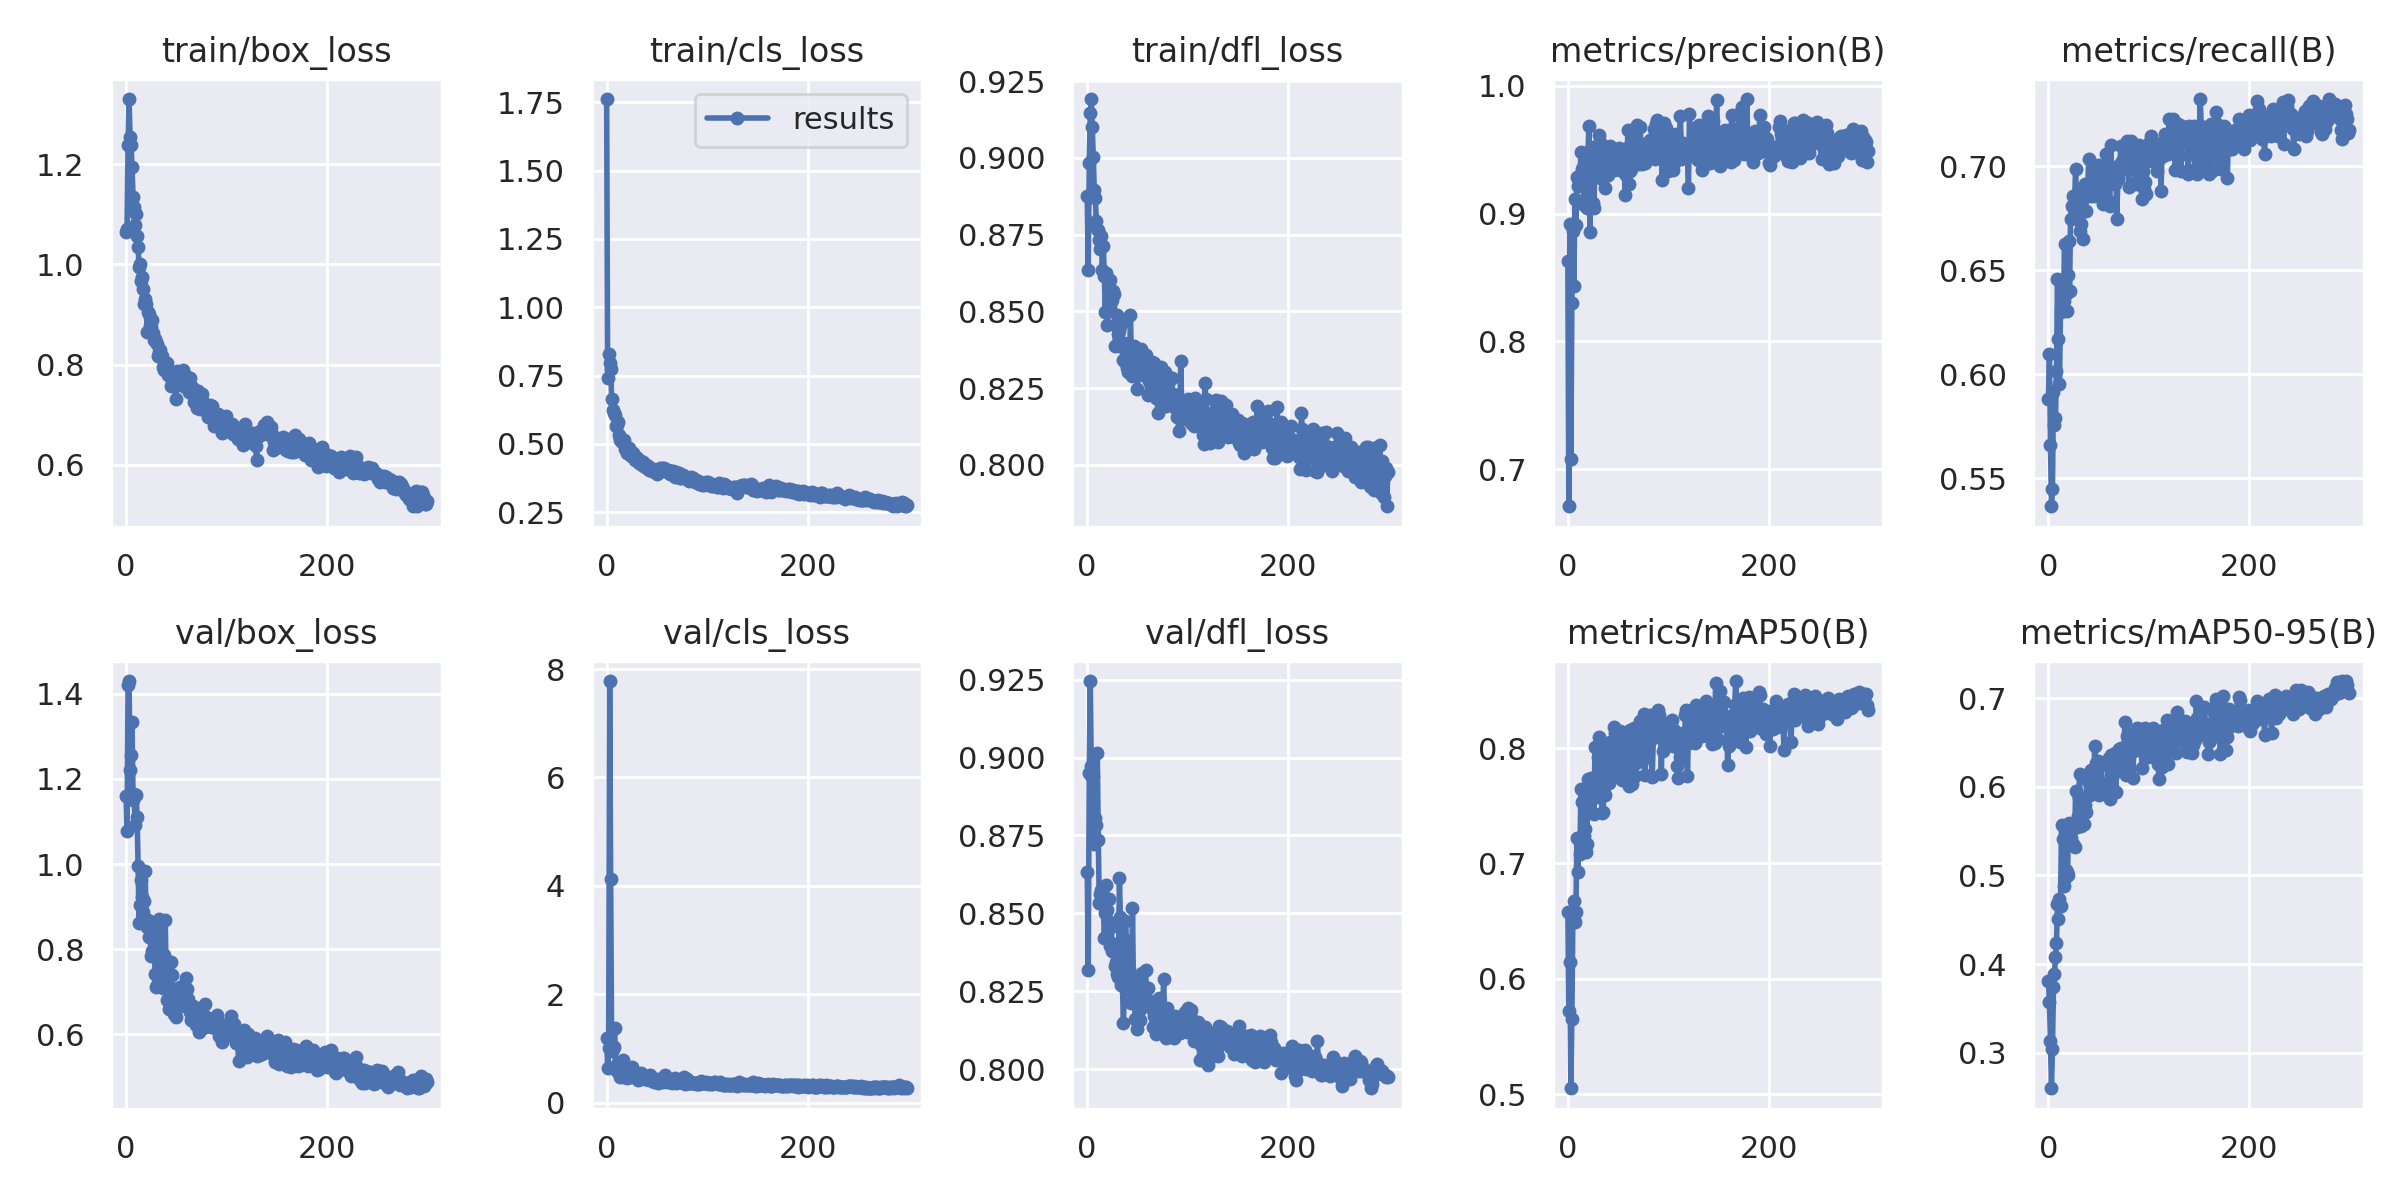

The data file committed next to this chart (first rows):
epoch, train/box_loss, train/cls_loss, train/dfl_loss, metrics/precision(B), metrics/recall(B), metrics/mAP50(B), metrics/mAP50-95(B), val/box_loss, val/cls_loss, val/dfl_loss, lr/pg0, lr/pg1, lr/pg2
0, 1.065, 1.762, 0.8875, 0.8627, 0.5883, 0.6582, 0.3805, 1.16, 1.188, 0.8633, 0.07068, 0.003258, 0.003258
1, 1.071, 0.741, 0.8634, 0.671, 0.6095, 0.5725, 0.357, 1.077, 0.6373, 0.8318, 0.04066, 0.006569, 0.006569
2, 1.238, 0.8299, 0.8985, 0.8921, 0.5658, 0.6149, 0.3131, 1.42, 1.013, 0.8952, 0.01062, 0.009859, 0.009859
3, 1.33, 0.7962, 0.9148, 0.7081, 0.5366, 0.5052, 0.2598, 1.43, 7.779, 0.9245, 0.009901, 0.009901, 0.009901
4, 1.254, 0.7761, 0.9192, 0.8299, 0.545, 0.565, 0.3046, 1.222, 4.136, 0.8971, 0.009901, 0.009901, 0.009901
5, 1.238, 0.6631, 0.91, 0.8867, 0.5916, 0.6522, 0.3741, 1.256, 0.9628, 0.8938, 0.009868, 0.009868, 0.009868
6, 1.194, 0.6247, 0.9004, 0.8435, 0.5757, 0.6677, 0.3884, 1.334, 0.9952, 0.8942, 0.009835, 0.009835, 0.009835
7, 1.134, 0.613, 0.8896, 0.9112, 0.5789, 0.649, 0.4077, 1.151, 1.031, 0.8723, 0.009802, 0.009802, 0.009802
8, 1.114, 0.605, 0.8871, 0.8913, 0.6014, 0.6576, 0.4239, 1.165, 1.379, 0.8807, 0.009769, 0.009769, 0.009769
9, 1.078, 0.5654, 0.8795, 0.9289, 0.6459, 0.7219, 0.4681, 1.092, 0.5968, 0.8783, 0.009736, 0.009736, 0.009736
10, 1.101, 0.568, 0.8769, 0.9217, 0.617, 0.6926, 0.451, 1.161, 0.7219, 0.9014, 0.009703, 0.009703, 0.009703
11, 1.056, 0.5793, 0.8766, 0.9254, 0.5954, 0.72, 0.4738, 1.112, 0.563, 0.8737, 0.00967, 0.00967, 0.00967
12, 1.035, 0.5341, 0.8733, 0.9259, 0.63, 0.7086, 0.466, 0.9948, 0.7238, 0.8532, 0.009637, 0.009637, 0.009637
13, 0.9939, 0.5143, 0.8704, 0.9484, 0.6401, 0.7647, 0.5573, 0.8625, 0.47, 0.8562, 0.009604, 0.009604, 0.009604
14, 1, 0.5186, 0.8747, 0.9346, 0.6362, 0.7535, 0.5406, 0.9029, 0.5437, 0.8577, 0.009571, 0.009571, 0.009571
15, 0.966, 0.5073, 0.8637, 0.9369, 0.6351, 0.7135, 0.4876, 0.9619, 0.6437, 0.8568, 0.009538, 0.009538, 0.009538
16, 0.9742, 0.5087, 0.8714, 0.9068, 0.6627, 0.7235, 0.4975, 0.9225, 0.7959, 0.8528, 0.009505, 0.009505, 0.009505
17, 0.95, 0.5132, 0.8617, 0.9472, 0.6387, 0.7298, 0.5064, 0.8886, 0.4853, 0.8422, 0.009472, 0.009472, 0.009472
18, 0.9205, 0.4799, 0.8497, 0.9441, 0.6302, 0.7096, 0.5044, 0.913, 0.671, 0.8501, 0.009439, 0.009439, 0.009439
19, 0.9311, 0.4898, 0.8624, 0.9044, 0.6475, 0.7169, 0.5009, 0.9849, 0.4957, 0.8591, 0.009406, 0.009406, 0.009406
20, 0.9206, 0.4687, 0.8456, 0.9479, 0.6639, 0.7731, 0.5591, 0.8565, 0.4597, 0.8511, 0.009373, 0.009373, 0.009373
21, 0.8647, 0.4667, 0.8501, 0.969, 0.6399, 0.7545, 0.5452, 0.8519, 0.5359, 0.8476, 0.00934, 0.00934, 0.00934
22, 0.9045, 0.4866, 0.8512, 0.8853, 0.6747, 0.7451, 0.5423, 0.8682, 0.5009, 0.8546, 0.009307, 0.009307, 0.009307
23, 0.9016, 0.4753, 0.8603, 0.9491, 0.6807, 0.774, 0.5557, 0.8281, 0.4836, 0.8394, 0.009274, 0.009274, 0.009274
24, 0.878, 0.4577, 0.8533, 0.9306, 0.6855, 0.7633, 0.5357, 0.828, 0.4874, 0.8456, 0.009241, 0.009241, 0.009241
25, 0.8757, 0.4621, 0.8537, 0.9085, 0.6795, 0.7698, 0.555, 0.783, 0.6654, 0.8378, 0.009208, 0.009208, 0.009208
26, 0.8885, 0.4664, 0.8567, 0.9046, 0.6831, 0.7425, 0.5326, 0.7963, 0.5192, 0.8397, 0.009175, 0.009175, 0.009175
27, 0.864, 0.456, 0.8557, 0.9407, 0.6987, 0.801, 0.5957, 0.8383, 0.469, 0.8401, 0.009142, 0.009142, 0.009142
28, 0.8496, 0.4431, 0.8387, 0.953, 0.6831, 0.7625, 0.5543, 0.7941, 0.4813, 0.833, 0.009109, 0.009109, 0.009109
29, 0.8515, 0.4509, 0.8457, 0.9284, 0.6851, 0.7577, 0.5672, 0.7426, 0.4739, 0.8344, 0.009076, 0.009076, 0.009076
30, 0.8453, 0.4486, 0.8487, 0.9379, 0.6855, 0.7922, 0.5889, 0.7103, 0.4567, 0.8305, 0.009043, 0.009043, 0.009043
31, 0.8401, 0.4404, 0.8427, 0.9615, 0.6687, 0.8098, 0.6141, 0.7155, 0.4168, 0.8297, 0.00901, 0.00901, 0.00901
32, 0.8164, 0.4307, 0.8437, 0.9558, 0.6723, 0.7584, 0.5553, 0.8661, 0.51, 0.8613, 0.008977, 0.008977, 0.008977
33, 0.8261, 0.4293, 0.8452, 0.9498, 0.6843, 0.7831, 0.5854, 0.8716, 0.4483, 0.8488, 0.008944, 0.008944, 0.008944
34, 0.8292, 0.4393, 0.8458, 0.9274, 0.6651, 0.7434, 0.5576, 0.7635, 0.5572, 0.827, 0.008911, 0.008911, 0.008911
35, 0.8176, 0.4247, 0.8384, 0.937, 0.6879, 0.7448, 0.5581, 0.7167, 0.4849, 0.8273, 0.008878, 0.008878, 0.008878
36, 0.8171, 0.4338, 0.8341, 0.9289, 0.6915, 0.7615, 0.5796, 0.7286, 0.4794, 0.8147, 0.008845, 0.008845, 0.008845
37, 0.795, 0.4233, 0.8397, 0.9198, 0.6783, 0.759, 0.5716, 0.7087, 0.4886, 0.8263, 0.008812, 0.008812, 0.008812
38, 0.7897, 0.417, 0.8334, 0.9385, 0.6891, 0.8022, 0.6133, 0.7866, 0.4433, 0.8475, 0.008779, 0.008779, 0.008779
39, 0.8038, 0.422, 0.834, 0.9486, 0.6879, 0.8005, 0.6063, 0.8688, 0.4314, 0.8416, 0.008746, 0.008746, 0.008746
40, 0.7903, 0.418, 0.8315, 0.9306, 0.7035, 0.7958, 0.6108, 0.7205, 0.4765, 0.8319, 0.008713, 0.008713, 0.008713
41, 0.8034, 0.4192, 0.8304, 0.9519, 0.6855, 0.7698, 0.5906, 0.6812, 0.4418, 0.8275, 0.00868, 0.00868, 0.00868
42, 0.779, 0.4048, 0.8306, 0.9534, 0.6927, 0.8053, 0.6189, 0.7417, 0.4129, 0.8322, 0.008647, 0.008647, 0.008647
43, 0.7822, 0.4104, 0.8489, 0.9338, 0.6903, 0.7804, 0.5977, 0.6585, 0.5078, 0.8252, 0.008614, 0.008614, 0.008614
44, 0.7852, 0.4094, 0.8339, 0.9508, 0.6959, 0.7951, 0.6065, 0.7063, 0.4608, 0.8212, 0.008581, 0.008581, 0.008581
45, 0.757, 0.3993, 0.8289, 0.9363, 0.6855, 0.78, 0.5961, 0.7699, 0.445, 0.8517, 0.008548, 0.008548, 0.008548
46, 0.7699, 0.41, 0.8332, 0.9342, 0.6927, 0.8183, 0.6465, 0.7389, 0.406, 0.8259, 0.008515, 0.008515, 0.008515
47, 0.7658, 0.4061, 0.8388, 0.9465, 0.6999, 0.813, 0.6273, 0.6819, 0.3845, 0.8226, 0.008482, 0.008482, 0.008482
48, 0.7574, 0.3974, 0.8325, 0.9369, 0.6952, 0.7776, 0.6027, 0.6488, 0.4132, 0.8163, 0.008449, 0.008449, 0.008449
49, 0.7779, 0.3984, 0.8307, 0.9496, 0.7005, 0.8078, 0.6288, 0.7021, 0.4067, 0.8285, 0.008416, 0.008416, 0.008416
50, 0.7323, 0.3899, 0.8247, 0.943, 0.6999, 0.776, 0.5906, 0.6397, 0.4428, 0.813, 0.008383, 0.008383, 0.008383
51, 0.7863, 0.4063, 0.8349, 0.9515, 0.6951, 0.7812, 0.5941, 0.6797, 0.3685, 0.8187, 0.01, 0.01, 0.01
52, 0.7715, 0.405, 0.8332, 0.9425, 0.6882, 0.8151, 0.6247, 0.6652, 0.3925, 0.8159, 0.009967, 0.009967, 0.009967
53, 0.7855, 0.4137, 0.8378, 0.9438, 0.6963, 0.7807, 0.5926, 0.6859, 0.4328, 0.8207, 0.009934, 0.009934, 0.009934
54, 0.7762, 0.4059, 0.8366, 0.9335, 0.6819, 0.7726, 0.5938, 0.7107, 0.4438, 0.8308, 0.009901, 0.009901, 0.009901
55, 0.7742, 0.4123, 0.8294, 0.9438, 0.6858, 0.7964, 0.5979, 0.6832, 0.4188, 0.8269, 0.009868, 0.009868, 0.009868
56, 0.76, 0.4012, 0.8304, 0.9376, 0.6999, 0.7914, 0.6001, 0.6699, 0.3842, 0.8214, 0.009835, 0.009835, 0.009835
57, 0.7883, 0.4115, 0.8337, 0.915, 0.7059, 0.7825, 0.5924, 0.6912, 0.3976, 0.8235, 0.009802, 0.009802, 0.009802
58, 0.7752, 0.4042, 0.8357, 0.93, 0.6939, 0.7896, 0.6044, 0.7159, 0.5126, 0.8319, 0.009769, 0.009769, 0.009769
59, 0.7545, 0.4001, 0.8298, 0.9512, 0.6951, 0.8036, 0.6262, 0.6751, 0.3942, 0.8226, 0.009736, 0.009736, 0.009736
... 240 more rows
